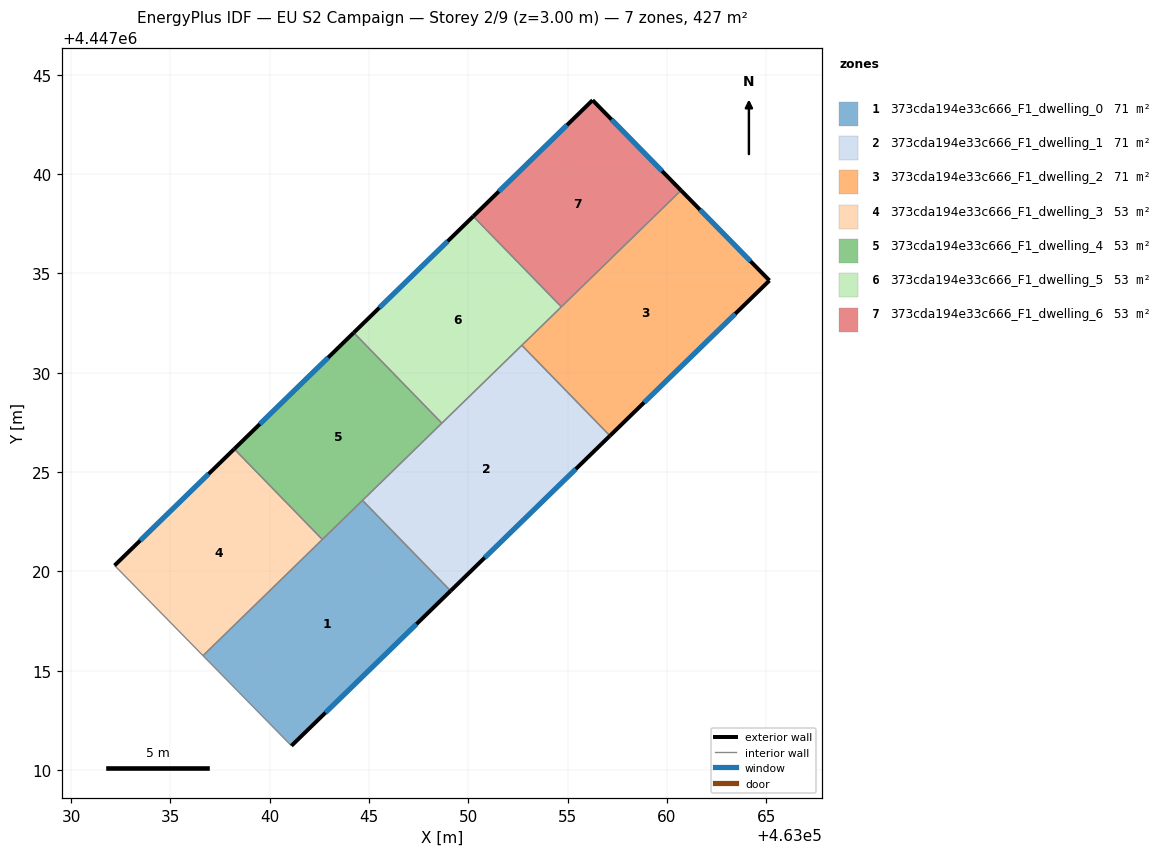
=== STOREY PLAN SPEC (per zone: floor XY polygon, exterior-wall plan segments, windows/doors) ===
zone 1: 373cda194e33c666_F1_dwelling_0  (71.2 m²)
  floor: (463044.67, 4447023.57) (463049.10, 4447019.01) (463041.09, 4447011.21) (463036.64, 4447015.75)
  exterior wall: (463041.09, 4447011.21) – (463049.10, 4447019.01)  [11.2 m]
    window: (463042.81, 4447012.88) – (463047.39, 4447017.34)  [11.0 m²]
  interior walls: 4
zone 2: 373cda194e33c666_F1_dwelling_1  (71.2 m²)
  floor: (463052.69, 4447031.38) (463057.12, 4447026.82) (463049.10, 4447019.01) (463044.67, 4447023.57)
  exterior wall: (463049.10, 4447019.01) – (463057.12, 4447026.82)  [11.2 m]
    window: (463050.82, 4447020.69) – (463055.41, 4447025.15)  [11.0 m²]
  interior walls: 4
zone 3: 373cda194e33c666_F1_dwelling_2  (71.2 m²)
  floor: (463060.70, 4447039.18) (463065.16, 4447034.64) (463057.12, 4447026.82) (463052.69, 4447031.38)
  exterior wall: (463065.16, 4447034.64) – (463060.70, 4447039.18)  [6.4 m]
    window: (463064.20, 4447035.61) – (463061.66, 4447038.20)  [6.2 m²]
  exterior wall: (463057.12, 4447026.82) – (463065.16, 4447034.64)  [11.2 m]
    window: (463058.84, 4447028.50) – (463063.43, 4447032.96)  [11.0 m²]
  interior walls: 3
zone 4: 373cda194e33c666_F1_dwelling_3  (53.4 m²)
  floor: (463038.21, 4447026.16) (463042.65, 4447021.60) (463036.64, 4447015.75) (463032.18, 4447020.29)
  exterior wall: (463038.21, 4447026.16) – (463032.18, 4447020.29)  [8.4 m]
    window: (463036.92, 4447024.90) – (463033.48, 4447021.55)  [8.2 m²]
  interior walls: 3
zone 5: 373cda194e33c666_F1_dwelling_4  (53.4 m²)
  floor: (463044.23, 4447032.01) (463048.66, 4447027.46) (463042.65, 4447021.60) (463038.21, 4447026.16)
  exterior wall: (463044.23, 4447032.01) – (463038.21, 4447026.16)  [8.4 m]
    window: (463042.94, 4447030.76) – (463039.50, 4447027.41)  [8.2 m²]
  interior walls: 4
zone 6: 373cda194e33c666_F1_dwelling_5  (53.4 m²)
  floor: (463050.24, 4447037.87) (463054.68, 4447033.31) (463048.66, 4447027.46) (463044.23, 4447032.01)
  exterior wall: (463050.24, 4447037.87) – (463044.23, 4447032.01)  [8.4 m]
    window: (463048.95, 4447036.61) – (463045.51, 4447033.27)  [8.2 m²]
  interior walls: 4
zone 7: 373cda194e33c666_F1_dwelling_6  (53.4 m²)
  floor: (463056.25, 4447043.72) (463060.70, 4447039.18) (463054.68, 4447033.31) (463050.24, 4447037.87)
  exterior wall: (463056.25, 4447043.72) – (463050.24, 4447037.87)  [8.4 m]
    window: (463054.96, 4447042.46) – (463051.53, 4447039.12)  [8.2 m²]
  exterior wall: (463060.70, 4447039.18) – (463056.25, 4447043.72)  [6.4 m]
    window: (463059.75, 4447040.15) – (463057.20, 4447042.74)  [6.2 m²]
  interior walls: 2

=== DERIVED (storey summary) ===
Building: EU S2 Campaign
Storey: 2 of 9  (floor level z = 3.00 m)
Storey gross floor area: 427.1 m²
Zones on this storey: 7
  - 373cda194e33c666_F1_dwelling_0: floor 71.2 m²; exterior wall 11.2 m (33.5 m²); 1 window(s) 11.0 m²; WWR 32.7%
  - 373cda194e33c666_F1_dwelling_1: floor 71.2 m²; exterior wall 11.2 m (33.6 m²); 1 window(s) 11.0 m²; WWR 32.7%
  - 373cda194e33c666_F1_dwelling_2: floor 71.2 m²; exterior wall 17.6 m (52.7 m²); 2 window(s) 17.2 m²; WWR 32.7%
  - 373cda194e33c666_F1_dwelling_3: floor 53.4 m²; exterior wall 8.4 m (25.2 m²); 1 window(s) 8.2 m²; WWR 32.7%
  - 373cda194e33c666_F1_dwelling_4: floor 53.4 m²; exterior wall 8.4 m (25.2 m²); 1 window(s) 8.2 m²; WWR 32.7%
  - 373cda194e33c666_F1_dwelling_5: floor 53.4 m²; exterior wall 8.4 m (25.2 m²); 1 window(s) 8.2 m²; WWR 32.7%
  - 373cda194e33c666_F1_dwelling_6: floor 53.4 m²; exterior wall 14.7 m (44.2 m²); 2 window(s) 14.5 m²; WWR 32.7%
Zone adjacency (shared interzone walls):
  - 373cda194e33c666_F1_dwelling_0 ↔ 373cda194e33c666_F1_dwelling_1
  - 373cda194e33c666_F1_dwelling_0 ↔ 373cda194e33c666_F1_dwelling_3
  - 373cda194e33c666_F1_dwelling_0 ↔ 373cda194e33c666_F1_dwelling_4
  - 373cda194e33c666_F1_dwelling_1 ↔ 373cda194e33c666_F1_dwelling_2
  - 373cda194e33c666_F1_dwelling_1 ↔ 373cda194e33c666_F1_dwelling_4
  - 373cda194e33c666_F1_dwelling_1 ↔ 373cda194e33c666_F1_dwelling_5
  - 373cda194e33c666_F1_dwelling_2 ↔ 373cda194e33c666_F1_dwelling_5
  - 373cda194e33c666_F1_dwelling_2 ↔ 373cda194e33c666_F1_dwelling_6
  - 373cda194e33c666_F1_dwelling_3 ↔ 373cda194e33c666_F1_dwelling_4
  - 373cda194e33c666_F1_dwelling_4 ↔ 373cda194e33c666_F1_dwelling_5
  - 373cda194e33c666_F1_dwelling_5 ↔ 373cda194e33c666_F1_dwelling_6